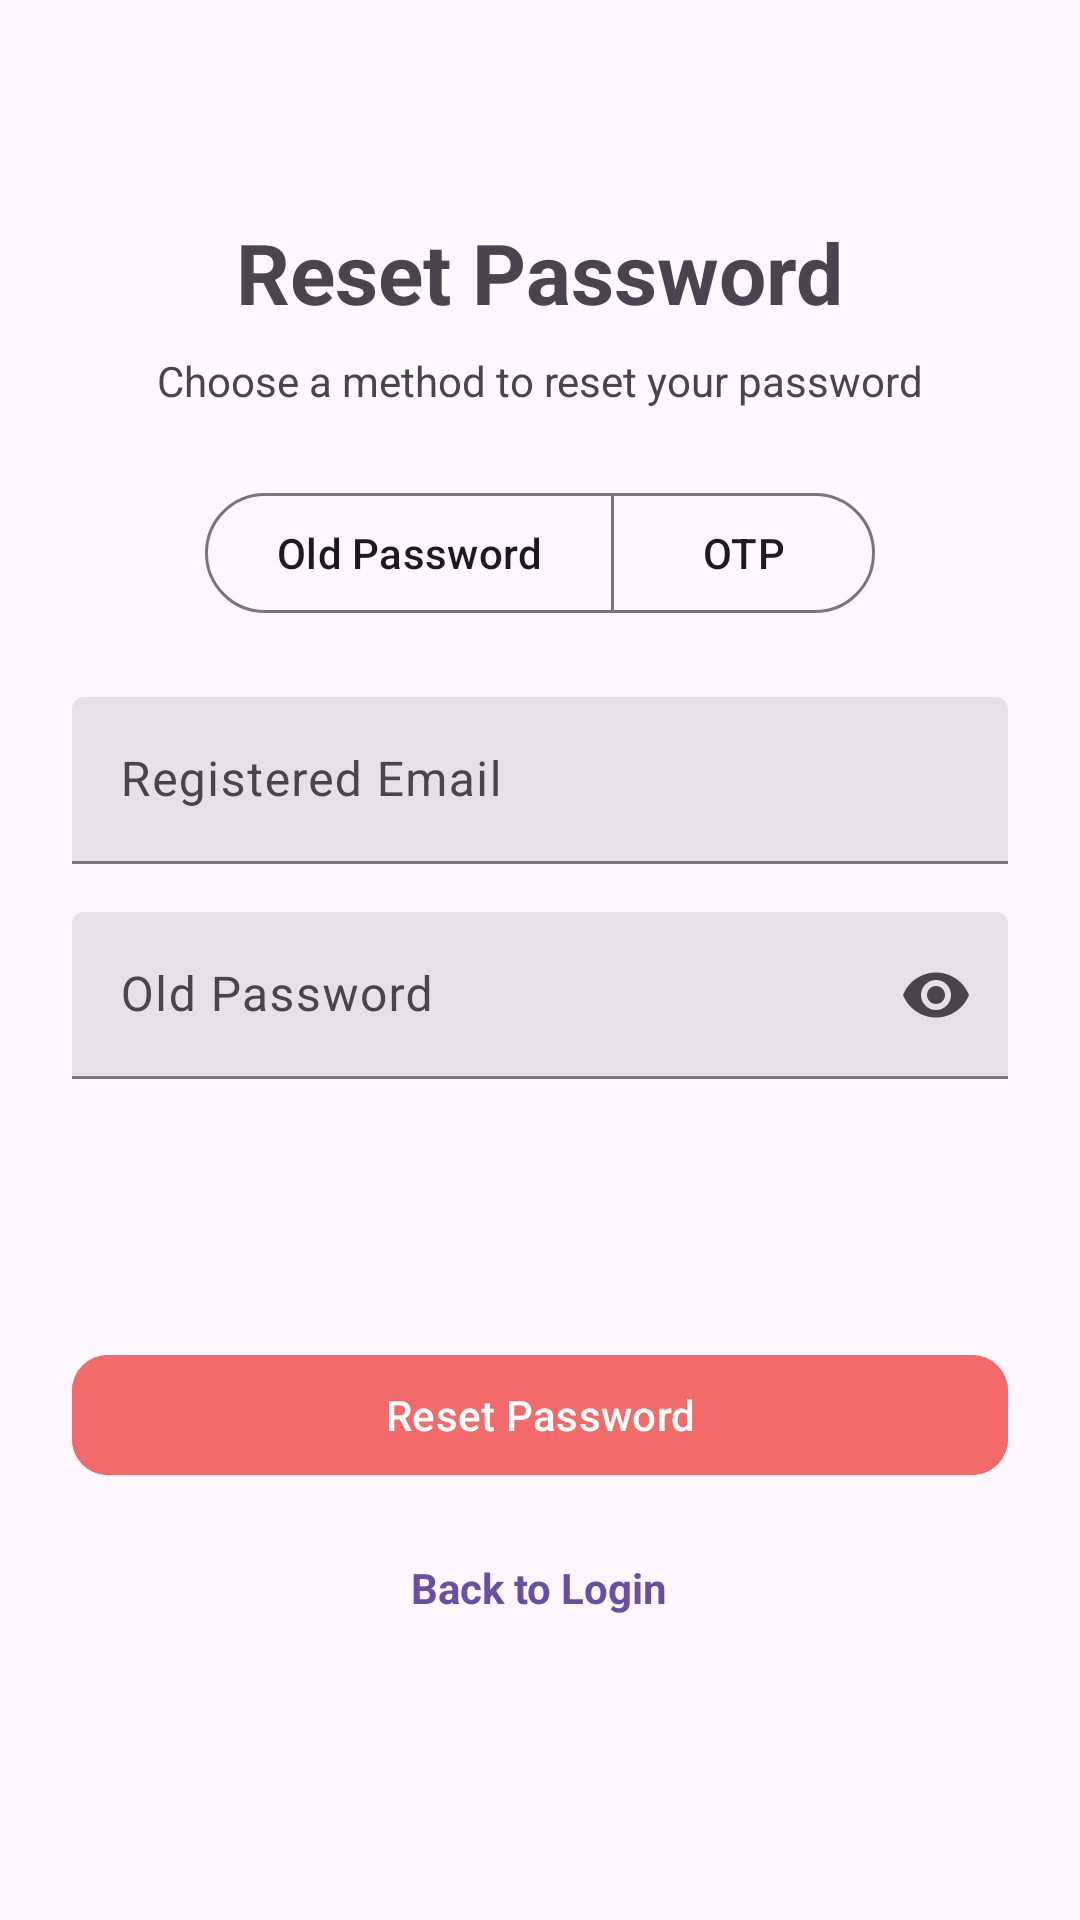

Android layout source for this screen:
<!-- AndroidManifest.xml: application theme Base.Theme.ListOnGo -->
<!-- res/layout/activity_forgot_password.xml -->
<?xml version="1.0" encoding="utf-8"?>
<ScrollView xmlns:android="http://schemas.android.com/apk/res/android"
    xmlns:app="http://schemas.android.com/apk/res-auto"
    xmlns:tools="http://schemas.android.com/tools"
    android:id="@+id/main"
    android:layout_width="match_parent"
    android:layout_height="match_parent"
    android:fillViewport="true"
    tools:context=".ForgotPassword">

    <LinearLayout
        android:layout_width="match_parent"
        android:layout_height="wrap_content"
        android:orientation="vertical"
        android:padding="24dp">

        
        <TextView
            android:layout_width="wrap_content"
            android:layout_height="wrap_content"
            android:text="Reset Password"
            android:textSize="28sp"
            android:textStyle="bold"
            android:layout_gravity="center_horizontal"
            android:layout_marginTop="48dp" />

        
        <TextView
            android:layout_width="wrap_content"
            android:layout_height="wrap_content"
            android:text="Choose a method to reset your password"
            android:textSize="14sp"
            android:layout_gravity="center_horizontal"
            android:layout_marginTop="8dp" />

        
        <com.google.android.material.button.MaterialButtonToggleGroup
            android:id="@+id/toggleGroup"
            android:layout_width="wrap_content"
            android:layout_height="wrap_content"
            app:singleSelection="true"
            android:layout_gravity="center_horizontal"
            android:layout_marginTop="24dp">

            <com.google.android.material.button.MaterialButton
                android:id="@+id/btnPassword"
                style="@style/Widget.Material3.Button.OutlinedButton"
                android:layout_width="wrap_content"
                android:layout_height="wrap_content"
                android:text="Old Password" />

            <com.google.android.material.button.MaterialButton
                android:id="@+id/btnOtp"
                style="@style/Widget.Material3.Button.OutlinedButton"
                android:layout_width="wrap_content"
                android:layout_height="wrap_content"
                android:text="OTP" />
        </com.google.android.material.button.MaterialButtonToggleGroup>

        
        <com.google.android.material.textfield.TextInputLayout
            android:id="@+id/emailInputLayout"
            android:layout_width="match_parent"
            android:layout_height="wrap_content"
            android:hint="Registered Email"
            app:endIconMode="clear_text"
            app:boxBackgroundMode="filled"
            style="@style/Widget.Material3.TextInputLayout.FilledBox"
            android:layout_marginTop="24dp">

            <com.google.android.material.textfield.TextInputEditText
                android:id="@+id/editTextEmail"
                android:layout_width="match_parent"
                android:layout_height="wrap_content"
                android:inputType="textEmailAddress" />
        </com.google.android.material.textfield.TextInputLayout>

        
        <ViewFlipper
            android:id="@+id/passwordSwitcher"
            android:layout_width="match_parent"
            android:layout_height="wrap_content"
            android:layout_marginTop="16dp">

            
            <LinearLayout
                android:layout_width="match_parent"
                android:layout_height="wrap_content"
                android:orientation="vertical">

                <com.google.android.material.textfield.TextInputLayout
                    android:layout_width="match_parent"
                    android:layout_height="wrap_content"
                    android:hint="Old Password"
                    app:endIconMode="password_toggle"
                    app:boxBackgroundMode="filled"
                    style="@style/Widget.Material3.TextInputLayout.FilledBox">

                    <com.google.android.material.textfield.TextInputEditText
                        android:id="@+id/editTextOldPassword"
                        android:layout_width="match_parent"
                        android:layout_height="wrap_content"
                        android:inputType="textPassword" />
                </com.google.android.material.textfield.TextInputLayout>
            </LinearLayout>

            
            <LinearLayout
                android:layout_width="match_parent"
                android:layout_height="wrap_content"
                android:orientation="vertical">

                <com.google.android.material.textfield.TextInputLayout
                    android:layout_width="match_parent"
                    android:layout_height="wrap_content"
                    android:hint="Enter OTP"
                    app:boxBackgroundMode="filled"
                    style="@style/Widget.Material3.TextInputLayout.FilledBox">

                    <com.google.android.material.textfield.TextInputEditText
                        android:id="@+id/editTextOtp"
                        android:layout_width="match_parent"
                        android:layout_height="wrap_content"
                        android:inputType="number" />
                </com.google.android.material.textfield.TextInputLayout>

                <com.google.android.material.button.MaterialButton
                    android:id="@+id/btnGetOtp"
                    android:layout_width="wrap_content"
                    android:layout_height="wrap_content"
                    android:text="Get OTP"
                    android:layout_gravity="end"
                    android:layout_marginTop="8dp"
                    app:cornerRadius="10dp"
                    android:backgroundTint="@color/button"
                    android:textColor="@color/white"/>
            </LinearLayout>
        </ViewFlipper>

        
        <com.google.android.material.button.MaterialButton
            android:id="@+id/btnResetPas"
            android:layout_width="match_parent"
            android:layout_height="wrap_content"
            android:layout_marginTop="32dp"
            android:text="Reset Password"
            android:textAllCaps="false"
            android:textColor="@android:color/white"
            app:cornerRadius="12dp"
            android:backgroundTint="@color/button" />

        
        <TextView
            android:id="@+id/txtLogin"
            android:layout_width="wrap_content"
            android:layout_height="wrap_content"
            android:text="Back to Login"
            android:textColor="?attr/colorPrimary"
            android:textStyle="bold"
            android:textSize="14sp"
            android:layout_gravity="center_horizontal"
            android:layout_marginTop="24dp" />
    </LinearLayout>
</ScrollView>
<!-- resources referenced by this layout -->
<resources>
  <color name="button">#F26A6A</color>
  <color name="white">#FFFFFFFF</color>
  <style name="Base.Theme.ListOnGo" parent="Theme.Material3.DayNight.NoActionBar">
          
          
      </style>
</resources>
